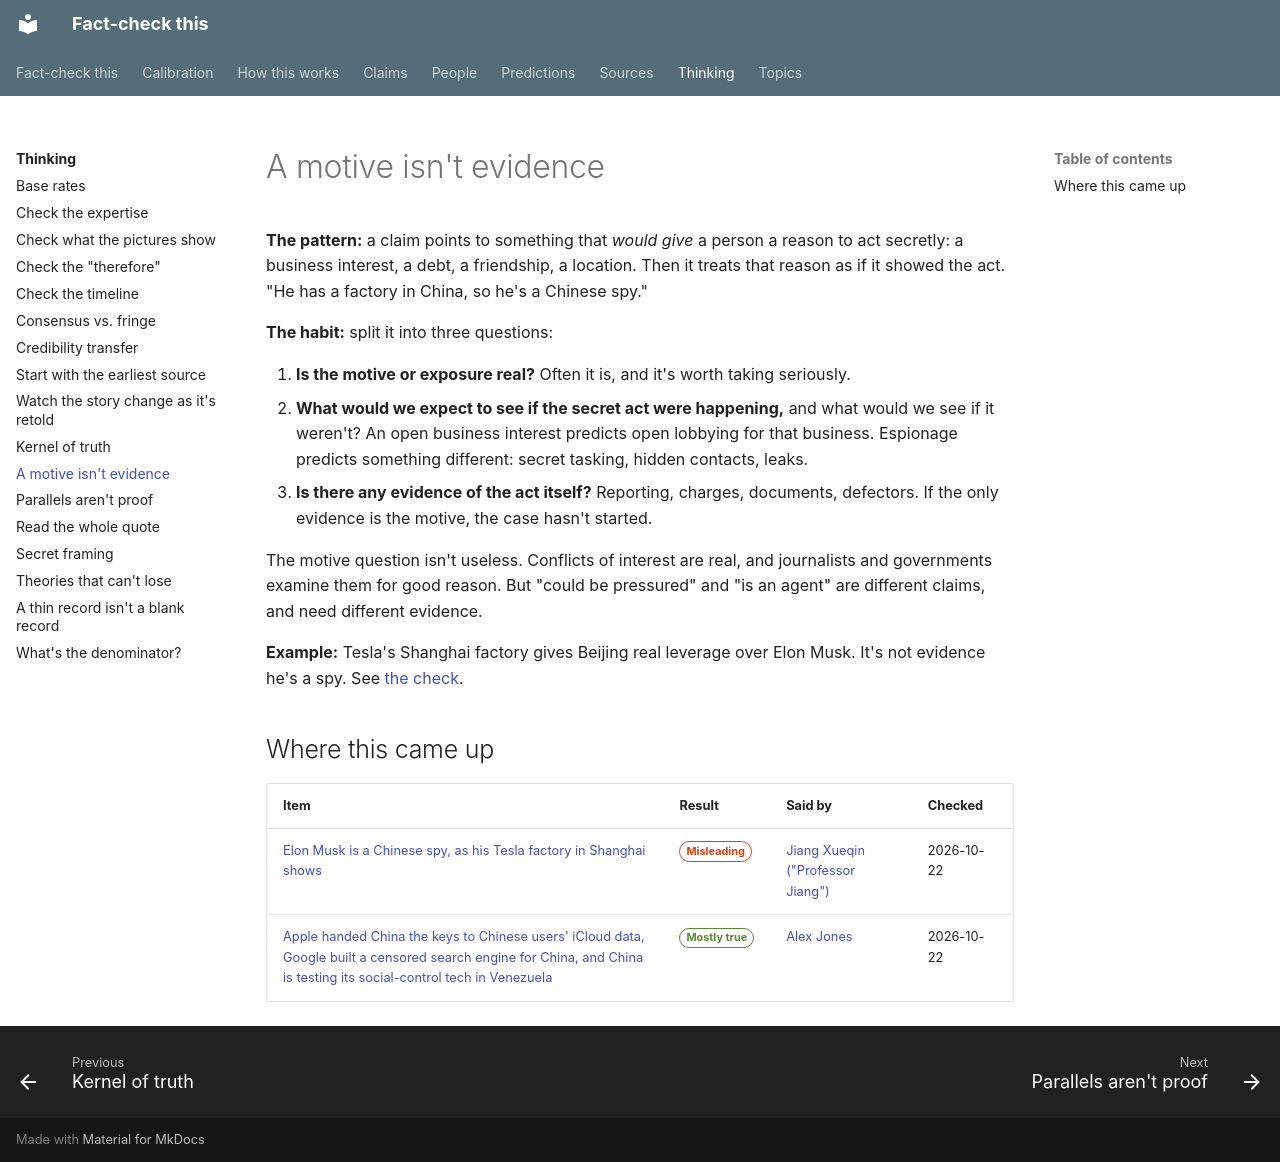

repository: makualiyev/fact-check-this · page: thinking/motive-isnt-evidence/index.html · generator: mkdocs

---
type: thinking
title: A motive isn't evidence
summary: Having a reason or an exposure to do something isn't evidence that someone did it. Ask for the act, not just the incentive.
---

# A motive isn't evidence

**The pattern:** a claim points to something that *would give* a person a
reason to act secretly: a business interest, a debt, a friendship, a
location. Then it treats that reason as if it showed the act. "He has a
factory in China, so he's a Chinese spy."

**The habit:** split it into three questions:

1. **Is the motive or exposure real?** Often it is, and it's worth taking seriously.
2. **What would we expect to see if the secret act were happening,** and what would we see if it weren't? An open business interest predicts open lobbying for that business. Espionage predicts something different: secret tasking, hidden contacts, leaks.
3. **Is there any evidence of the act itself?** Reporting, charges, documents, defectors. If the only evidence is the motive, the case hasn't started.

The motive question isn't useless. Conflicts of interest are real, and
journalists and governments examine them for good reason. But "could be
pressured" and "is an agent" are different claims, and need different
evidence.

**Example:** Tesla's Shanghai factory gives Beijing real leverage over Elon
Musk. It's not evidence he's a spy. See
[the check](../claims/elon-musk-chinese-spy.md).

## Where this came up

<!-- auto:claims -->
| Item | Result | Said by | Checked |
|---|---|---|---|
| [Elon Musk is a Chinese spy, as his Tesla factory in Shanghai shows](../claims/elon-musk-chinese-spy.md) | <span class="badge badge--misleading">Misleading</span> | [Jiang Xueqin ("Professor Jiang")](../people/jiang-xueqin.md) | 2026-10-22 |
| [Apple handed China the keys to Chinese users' iCloud data, Google built a censored search engine for China, and China is testing its social-control tech in Venezuela](../claims/apple-google-china-venezuela.md) | <span class="badge badge--mostly-true">Mostly true</span> | [Alex Jones](../people/alex-jones.md) | 2026-10-22 |
<!-- /auto:claims -->
